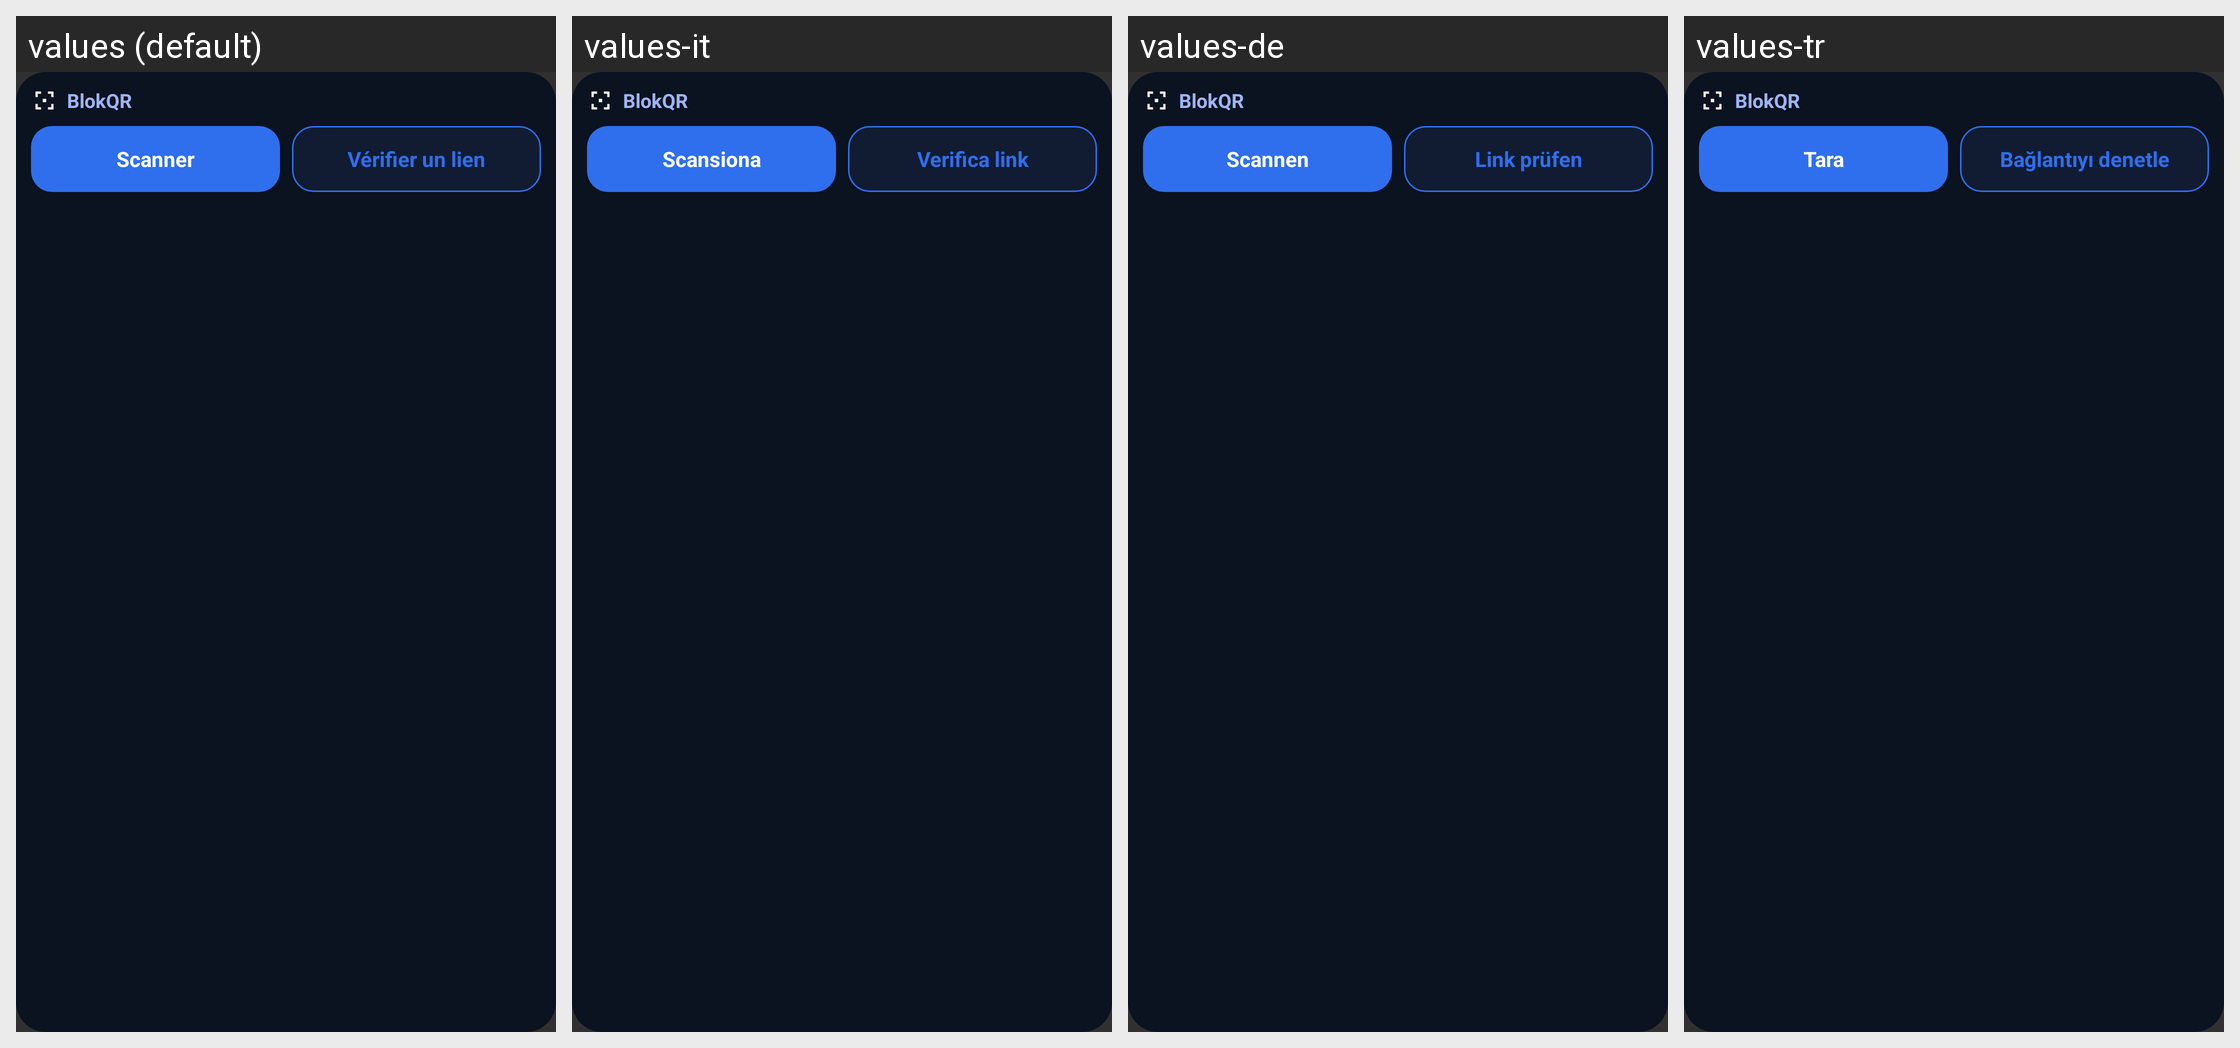

This grid shows one Android layout under several languages. Give, for every string resource on the screen, its name, the default text and each shown locale's text.
Android screen res/layout/widget_scan.xml rendered under 4 locales, left to right: values (default), values-it, values-de, values-tr. Device: Nexus 5 (rendered at 1080×1920; each locale shown at half size, 540×960, under a caption strip naming it); theme Theme.BlokQr.
Other locales in the repository, not shown: values-ar, values-en, values-es, values-hi, values-ja, values-pt, values-ru, values-zh-rCN.
Strings drawn on this screen, with the default value and each locale's value (text and hints the layout hard-codes, and strings that could not be matched under every locale, appear in the picture but are not listed):

widget_scan_label
  values: Scanner
  values-it: Scansiona
  values-de: Scannen
  values-tr: Tara

widget_verify_label
  values: Vérifier un lien
  values-it: Verifica link
  values-de: Link prüfen
  values-tr: Bağlantıyı denetle
